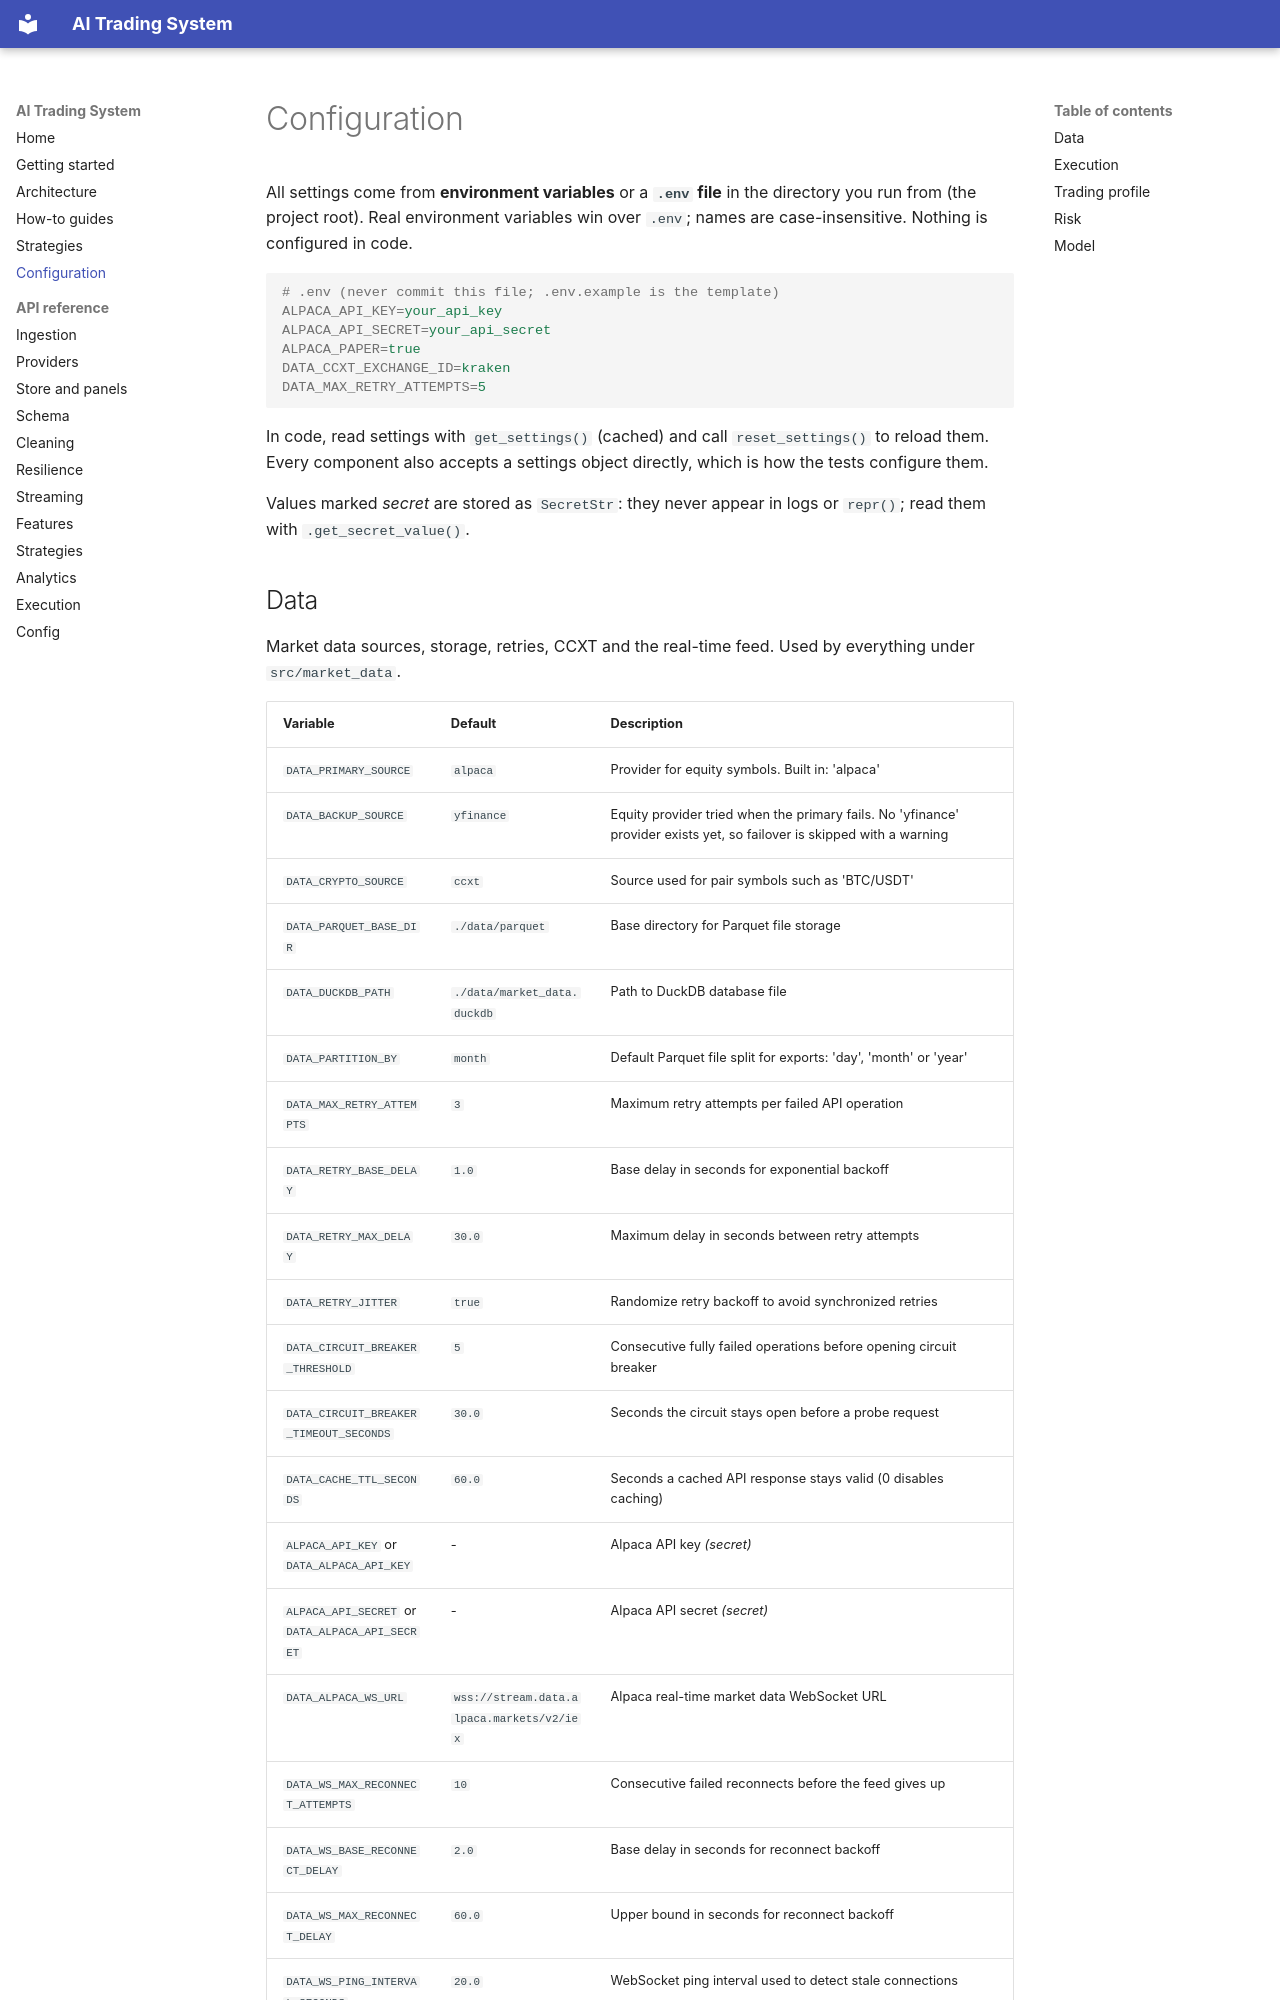

repository: kskaman/ai-trading · page: configuration/index.html · generator: mkdocs

# Configuration

<!-- Generated by `python -m scripts.gen_config_docs` from src/config/settings.py.
     Do not edit by hand: change the Field descriptions in settings.py instead. -->

All settings come from **environment variables** or a **`.env` file** in the
directory you run from (the project root). Real environment variables win over
`.env`; names are case-insensitive. Nothing is configured in code.

```ini
# .env (never commit this file; .env.example is the template)
ALPACA_API_KEY=your_api_key
ALPACA_API_SECRET=your_api_secret
ALPACA_PAPER=true
DATA_CCXT_EXCHANGE_ID=kraken
DATA_MAX_RETRY_ATTEMPTS=5
```

In code, read settings with `get_settings()` (cached) and call
`reset_settings()` to reload them. Every component also accepts a settings
object directly, which is how the tests configure them.

Values marked *secret* are stored as `SecretStr`: they never appear in logs or
`repr()`; read them with `.get_secret_value()`.
